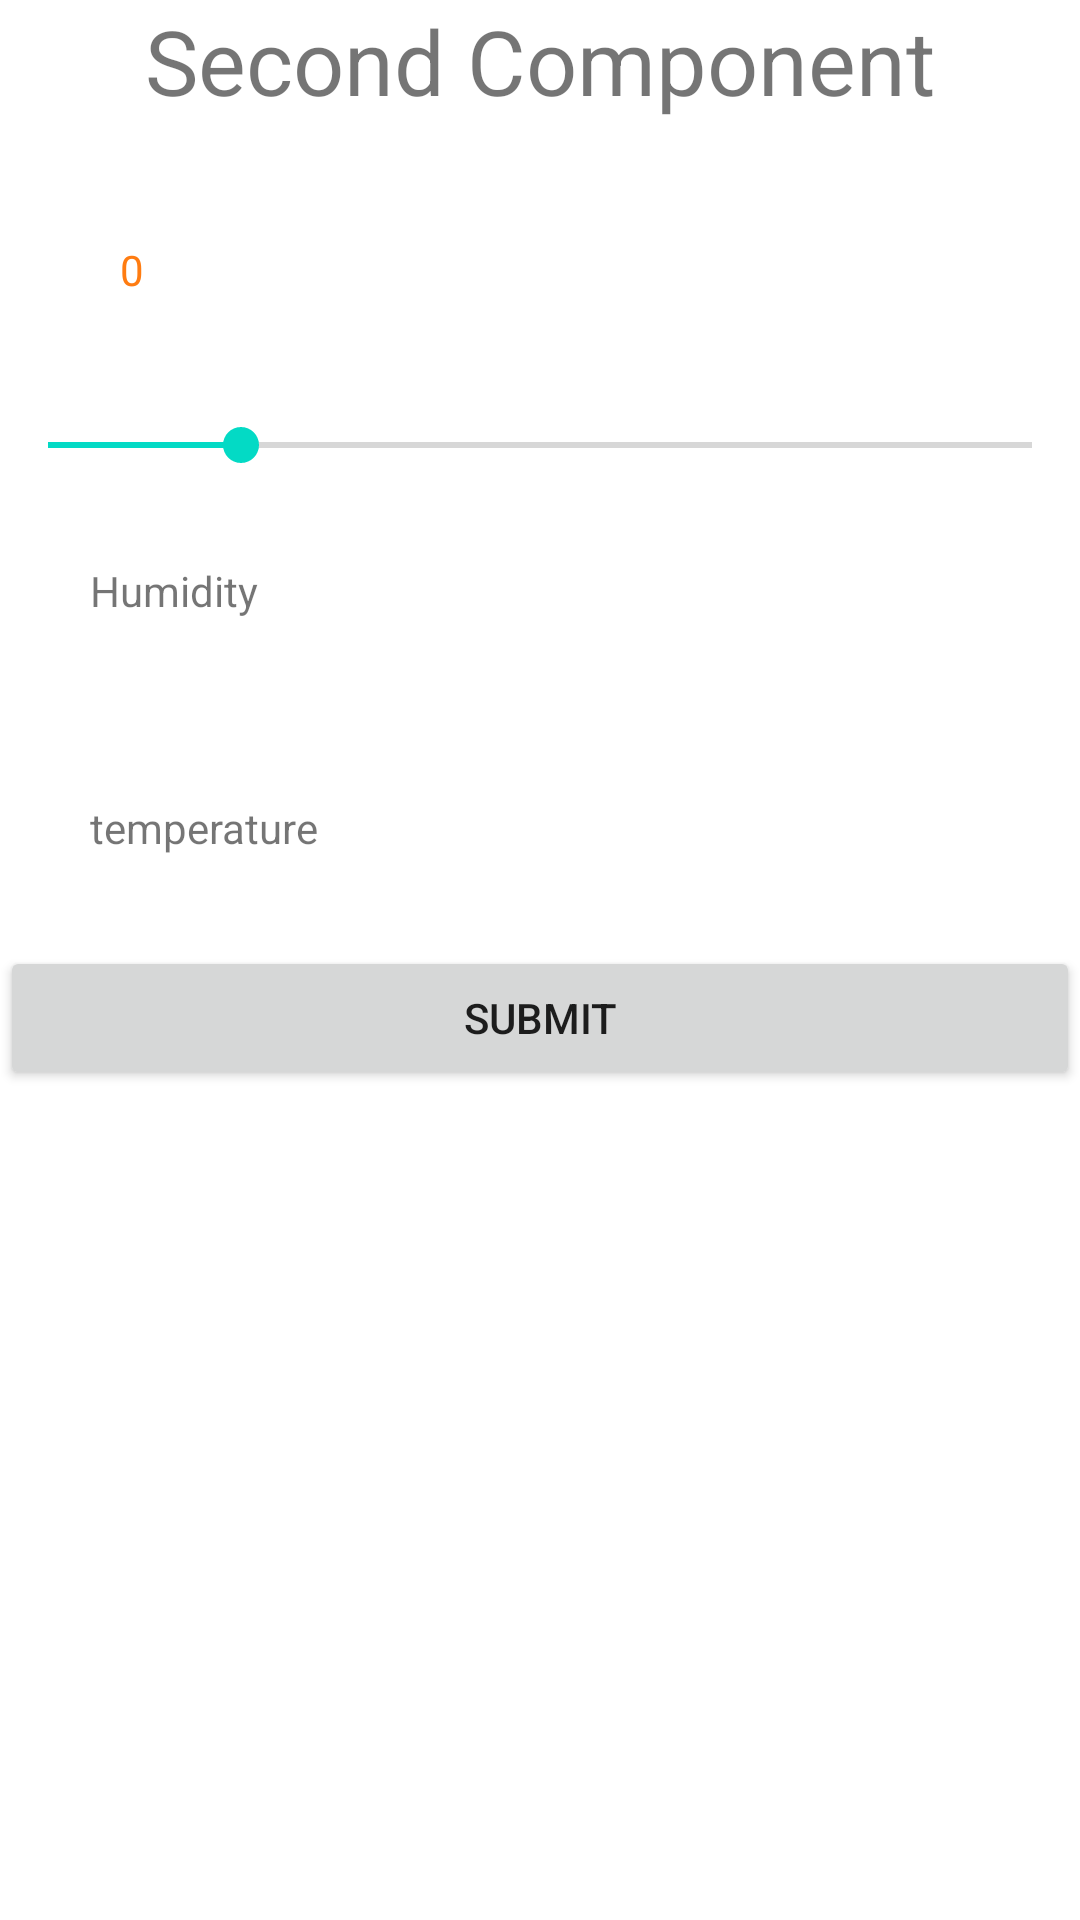

Layout XML and referenced resources for this Android screen:
<!-- AndroidManifest.xml: application theme Theme.EnvironmentMonitoringSystem -->
<!-- res/layout/fragment_second.xml -->
<?xml version="1.0" encoding="utf-8"?>
<FrameLayout
    xmlns:android="http://schemas.android.com/apk/res/android" android:layout_width="match_parent"
    android:layout_height="match_parent">

    <LinearLayout
        android:layout_width="match_parent"
        android:layout_height="match_parent"
        android:layout_gravity="center"
        android:orientation="vertical">


        <TextView
            android:layout_width="wrap_content"
            android:layout_height="wrap_content"
            android:text="Second Component"
            android:gravity="center_horizontal"
            android:layout_gravity="center_horizontal"
            android:textSize="30dp"
            />


        <com.google.android.material.textfield.TextInputLayout
            android:layout_width="match_parent"
            android:padding="10dp"
            android:layout_height="wrap_content">
            <com.google.android.material.textview.MaterialTextView
                android:id="@+id/li2"
                android:layout_width="match_parent"
                android:layout_height="wrap_content"
                android:layout_margin="10dp"
                android:hint="Light intensity(in LUX)"
                android:text="0"
                android:drawableLeft="@drawable/ic_baseline_highlight_24"
                android:drawablePadding="15dp"

                android:padding="20dp"
                android:textColor="#ff7c11"/>
        </com.google.android.material.textfield.TextInputLayout>
        <SeekBar
            android:layout_width="match_parent"
            android:layout_height="wrap_content"
            android:id="@+id/seekbar2"
            android:max="255"
            android:progress="50"

            android:min="0"
            />

        <com.google.android.material.textview.MaterialTextView
            android:layout_width="match_parent"
            android:layout_height="wrap_content"
            android:layout_margin="10dp"
            android:id="@+id/humidity2"
            android:text="@string/humidity"
            android:drawablePadding="15dp"
            android:padding="20dp"
            />

        <com.google.android.material.textview.MaterialTextView
            android:layout_width="match_parent"
            android:layout_height="wrap_content"
            android:layout_margin="10dp"
            android:id="@+id/temp2"
            android:text="temperature"
            android:drawablePadding="15dp"
            android:padding="20dp"
            />

        <Button
            android:id="@+id/button2"
            android:layout_width="match_parent"
            android:layout_height="wrap_content"
            android:text="Submit" />


    </LinearLayout>


</FrameLayout>
<!-- resources referenced by this layout -->
<resources>
  <string name="humidity">Humidity</string>
  <style name="Theme.EnvironmentMonitoringSystem" parent="Theme.MaterialComponents.DayNight.DarkActionBar">
          
          <item name="colorPrimary">@color/purple_500</item>
          <item name="colorPrimaryVariant">@color/purple_700</item>
          <item name="colorOnPrimary">@color/white</item>
          
          <item name="colorSecondary">@color/teal_200</item>
          <item name="colorSecondaryVariant">@color/teal_700</item>
          <item name="colorOnSecondary">@color/black</item>
          
          <item name="android:statusBarColor" tools:targetApi="l">?attr/colorPrimaryVariant</item>
          
      </style>
  <!-- not gathered from this repository: default colours our renderer supplied (Android Studio template values) -->
  <color name="purple_500">#FF6200EE</color>
  <color name="purple_700">#FF3700B3</color>
  <color name="teal_200">#FF03DAC5</color>
  <color name="teal_700">#FF018786</color>
  <color name="black">#FF000000</color>
  <color name="white">#FFFFFFFF</color>
</resources>
